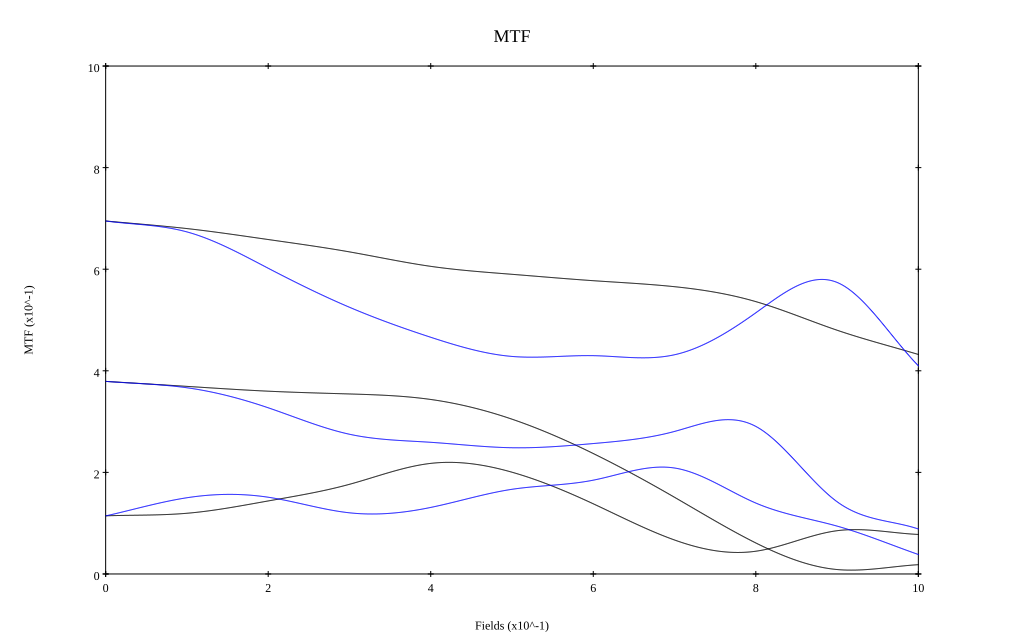

The table this chart was drawn from, first rows:
, 0, 0.1, 0.2, 0.3, 0.4, 0.5, 0.6, 0.7, 0.8, 0.9, 1
10 sag, 0.695, 0.68, 0.658, 0.634, 0.606, 0.59, 0.577, 0.566, 0.536, 0.48, 0.432
10 tan, 0.695, 0.673, 0.602, 0.525, 0.466, 0.428, 0.43, 0.432, 0.514, 0.574, 0.41
30 sag, 0.379, 0.369, 0.36, 0.354, 0.344, 0.305, 0.237, 0.151, 0.061, 0.009, 0.018
30 tan, 0.379, 0.367, 0.327, 0.275, 0.259, 0.249, 0.257, 0.281, 0.29, 0.142, 0.089
50 sag, 0.114, 0.12, 0.144, 0.177, 0.218, 0.2, 0.138, 0.067, 0.045, 0.085, 0.078
50 tan, 0.114, 0.15, 0.151, 0.12, 0.131, 0.167, 0.185, 0.209, 0.14, 0.094, 0.038
